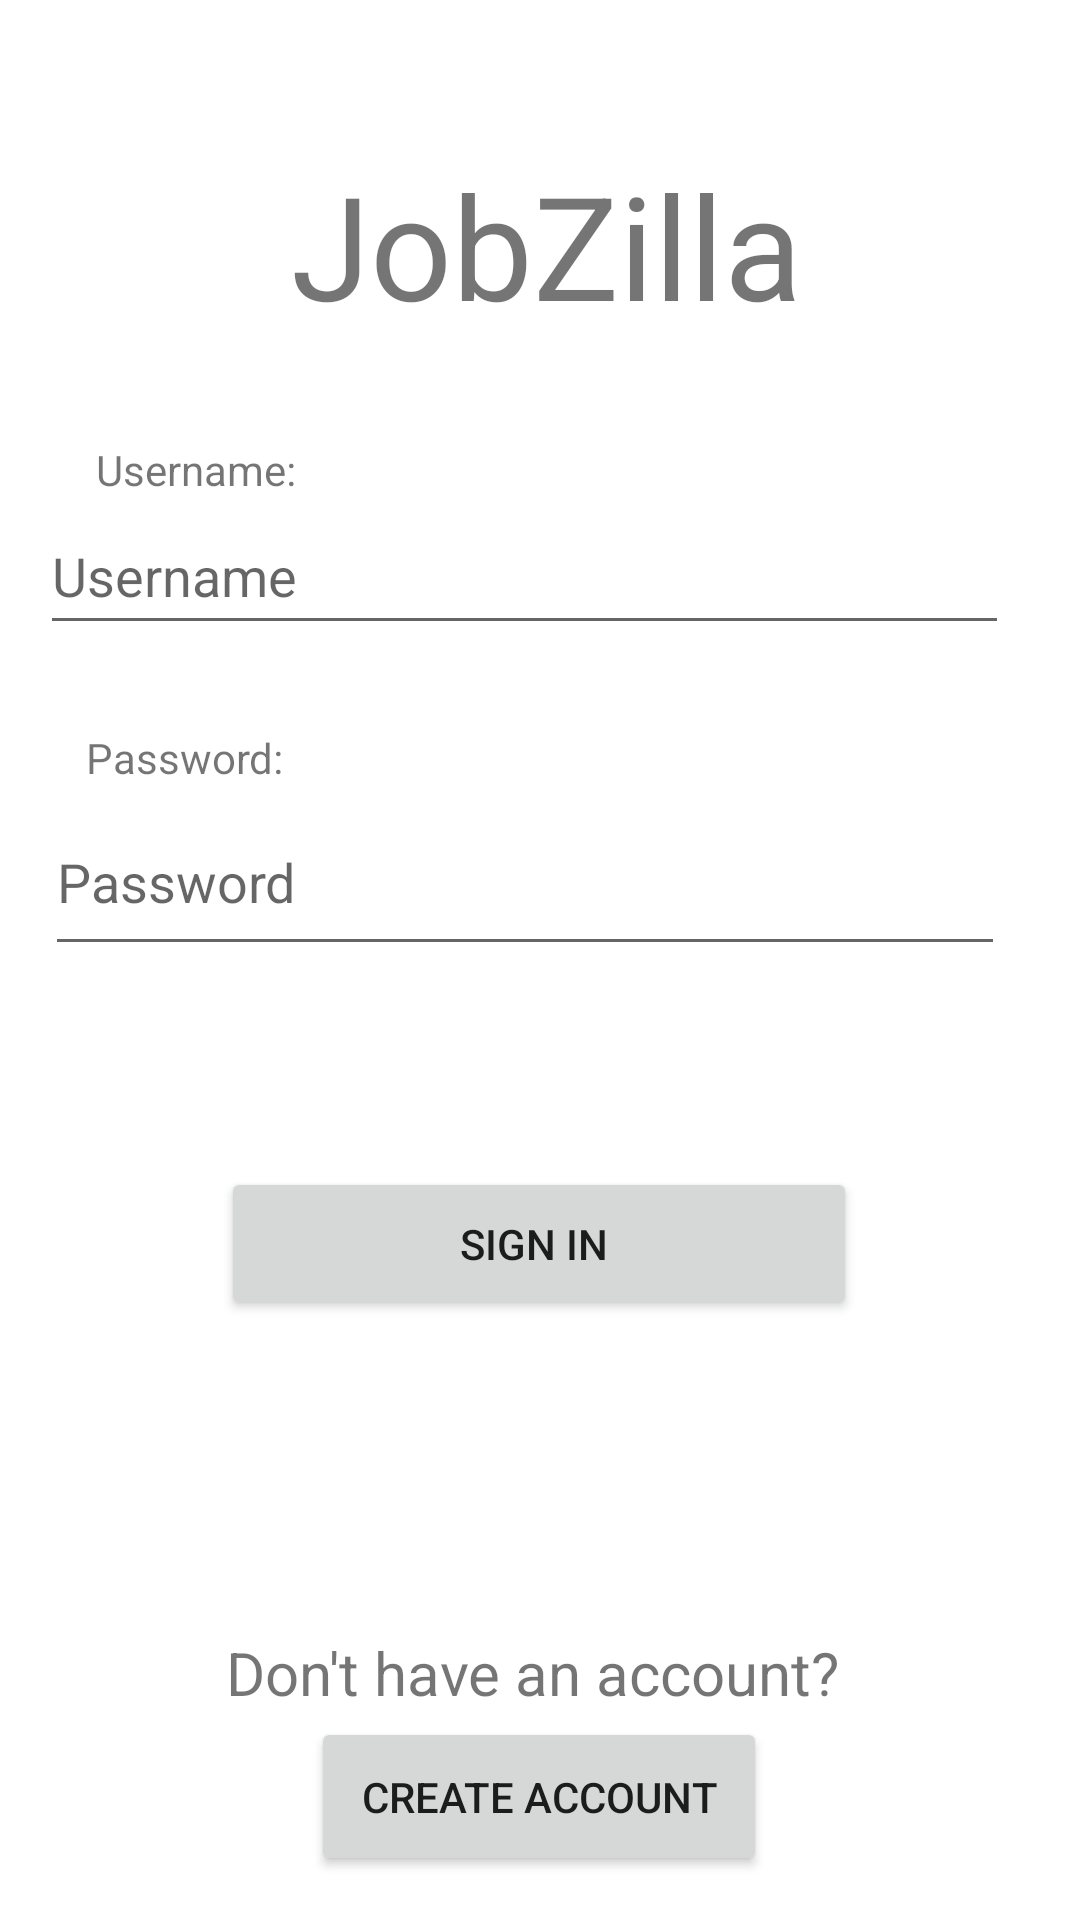

Layout XML and referenced resources for this Android screen:
<!-- AndroidManifest.xml: application theme Theme.Project2 -->
<!-- res/layout/activity_sign_in_page.xml -->
<?xml version="1.0" encoding="utf-8"?>
<androidx.constraintlayout.widget.ConstraintLayout xmlns:android="http://schemas.android.com/apk/res/android"
    xmlns:app="http://schemas.android.com/apk/res-auto"
    xmlns:tools="http://schemas.android.com/tools"
    android:layout_width="match_parent"
    android:layout_height="match_parent"
    tools:context=".SignInPage">

    <TextView
        android:id="@+id/textView8"
        android:layout_width="wrap_content"
        android:layout_height="wrap_content"
        android:layout_marginTop="28dp"
        android:text="Password:"
        app:layout_constraintEnd_toEndOf="parent"
        app:layout_constraintHorizontal_bias="0.098"
        app:layout_constraintStart_toStartOf="parent"
        app:layout_constraintTop_toBottomOf="@+id/etUsername" />

    <EditText
        android:id="@+id/etUsername"
        android:layout_width="323dp"
        android:layout_height="49dp"
        android:ems="10"
        android:hint="Username"
        android:inputType="text"
        app:layout_constraintEnd_toEndOf="parent"
        app:layout_constraintHorizontal_bias="0.358"
        app:layout_constraintStart_toStartOf="parent"
        app:layout_constraintTop_toBottomOf="@+id/lblError1" />

    <Button
        android:id="@+id/btnSignIn"
        android:layout_width="212dp"
        android:layout_height="51dp"
        android:layout_marginTop="28dp"
        android:text="Sign In "
        app:layout_constraintEnd_toEndOf="parent"
        app:layout_constraintHorizontal_bias="0.497"
        app:layout_constraintStart_toStartOf="parent"
        app:layout_constraintTop_toBottomOf="@+id/tvError" />

    <Button
        android:id="@+id/btnCreateAccount"
        android:layout_width="152dp"
        android:layout_height="53dp"
        android:text="Create Account"
        app:layout_constraintBottom_toBottomOf="parent"
        app:layout_constraintEnd_toEndOf="parent"
        app:layout_constraintHorizontal_bias="0.498"
        app:layout_constraintStart_toStartOf="parent"
        app:layout_constraintTop_toBottomOf="@+id/tvNoAccount"
        app:layout_constraintVertical_bias="0.09" />

    <TextView
        android:id="@+id/tvNoAccount"
        android:layout_width="wrap_content"
        android:layout_height="wrap_content"
        android:layout_marginTop="104dp"
        android:text="Don't have an account? "
        android:textSize="20sp"
        app:layout_constraintEnd_toEndOf="parent"
        app:layout_constraintStart_toStartOf="parent"
        app:layout_constraintTop_toBottomOf="@+id/btnSignIn" />

    <TextView
        android:id="@+id/tvTitle"
        android:layout_width="398dp"
        android:layout_height="83dp"
        android:layout_marginTop="40dp"
        android:gravity="center"
        android:text="JobZilla"
        android:textSize="48sp"
        app:layout_constraintEnd_toEndOf="parent"
        app:layout_constraintHorizontal_bias="0.461"
        app:layout_constraintStart_toStartOf="parent"
        app:layout_constraintTop_toTopOf="parent" />

    <TextView
        android:id="@+id/lblError1"
        android:layout_width="wrap_content"
        android:layout_height="wrap_content"
        android:layout_marginStart="32dp"
        android:layout_marginTop="24dp"
        android:text="Username:"
        app:layout_constraintStart_toStartOf="parent"
        app:layout_constraintTop_toBottomOf="@+id/tvTitle" />

    <EditText
        android:id="@+id/etPassword1"
        android:layout_width="320dp"
        android:layout_height="59dp"
        android:layout_marginTop="48dp"
        android:ems="10"
        android:hint="Password"
        android:inputType="textPassword"
        app:layout_constraintEnd_toEndOf="parent"
        app:layout_constraintHorizontal_bias="0.373"
        app:layout_constraintStart_toStartOf="parent"
        app:layout_constraintTop_toBottomOf="@+id/etUsername" />

    <TextView
        android:id="@+id/tvError"
        android:layout_width="wrap_content"
        android:layout_height="wrap_content"
        android:layout_marginTop="20dp"
        android:text="TextView"
        android:visibility="invisible"
        app:layout_constraintEnd_toEndOf="parent"
        app:layout_constraintHorizontal_bias="0.498"
        app:layout_constraintStart_toStartOf="parent"
        app:layout_constraintTop_toBottomOf="@+id/etPassword1" />
</androidx.constraintlayout.widget.ConstraintLayout>
<!-- resources referenced by this layout -->
<resources>
  <style name="Theme.Project2" parent="Base.Theme.Project2" />
  <style name="Base.Theme.Project2" parent="Theme.MaterialComponents.DayNight.NoActionBar">
          
          
          <item name="colorPrimary">@color/avishek_orange</item>
          <item name="colorSecondary">@color/sql_injection_blue</item>
      </style>
  <color name="avishek_orange">#EF8354</color>
  <color name="sql_injection_blue">#2D3142</color>
</resources>
